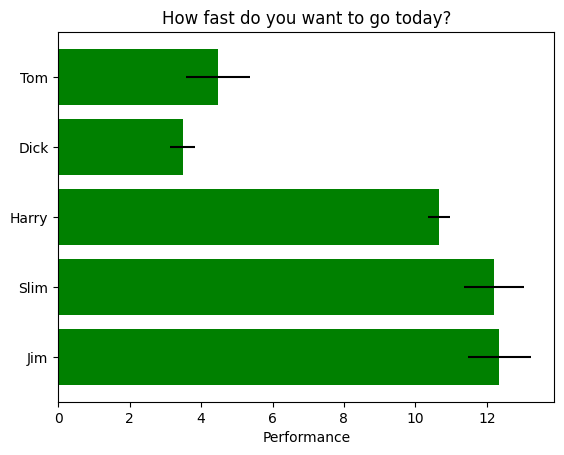

This chart was generated by the following Python code:
"""
====================
Horizontal bar chart
====================

This example showcases a simple horizontal bar chart.
"""
import matplotlib.pyplot as plt
plt.rcdefaults()
import numpy as np
import matplotlib.pyplot as plt


plt.rcdefaults()
fig, ax = plt.subplots()

# Example data
people = ('Tom', 'Dick', 'Harry', 'Slim', 'Jim')
y_pos = np.arange(len(people))
performance = 3 + 10 * np.random.rand(len(people))
error = np.random.rand(len(people))

ax.barh(y_pos, performance, xerr=error, align='center',
        color='green', ecolor='black')
ax.set_yticks(y_pos)
ax.set_yticklabels(people)
ax.invert_yaxis()  # labels read top-to-bottom
ax.set_xlabel('Performance')
ax.set_title('How fast do you want to go today?')

plt.show()
